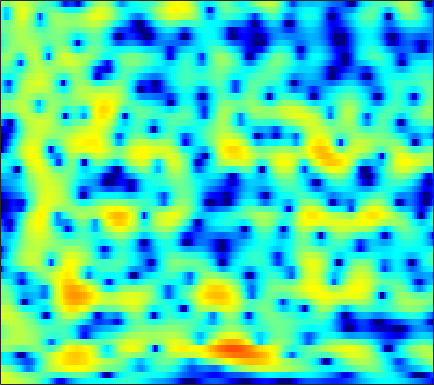

Source data for this figure (header and first rows):
3.584, 3.4673, 3.3206, 3.1747, 3.0599, 2.8959, 2.7129, 2.5612, 2.3323, 2.0678, 1.7577, 1.4927, 1.0983, 0.64589, 0.26631, -0.30016, -0.94265, -1.4806, -2.2906, -3.2191, -4.2923, -5.2163, -6.6485, -8.3521
3.625, 3.395, 3.062, 2.706, 2.424, 2.034, 1.629, 1.322, 0.9159, 0.5247, 0.1612, -0.08771, -0.3812, -0.6294, -0.7903, -0.9786, -1.151, -1.28, -1.467, -1.683, -1.936, -2.148, -2.458, -2.779
1.202, 0.8517, 0.3292, -0.2721, -0.7825, -1.567, -2.494, -3.304, -4.561, -6.052, -7.771, -9.12, -10.54, -10.62, -9.646, -7.705, -5.736, -4.405, -2.877, -1.588, -0.4917, 0.2192, 1.044, 1.75
-5.574, -5.413, -5.397, -5.642, -6.003, -6.691, -7.577, -8.339, -9.436, -10.54, -11.57, -12.21, -12.68, -12.3, -11.38, -9.531, -7.425, -5.87, -3.966, -2.28, -0.8069, 0.1721, 1.33, 2.341
-6.42, -5.846, -5.575, -5.859, -6.472, -7.851, -10.04, -12.49, -17.73, -29.2, -20.48, -15.5, -11.59, -8.969, -7.405, -5.677, -4.216, -3.238, -2.067, -1.013, -0.06549, 0.5933, 1.415, 2.195
0.3316, 0.3904, 0.3866, 0.267, 0.08916, -0.2403, -0.6614, -1.002, -1.368, -1.557, -1.527, -1.391, -1.1, -0.7822, -0.5538, -0.3302, -0.245, -0.2905, -0.5176, -0.9352, -1.527, -2.014, -2.546, -2.626
0.8539, 1.163, 1.504, 1.769, 1.918, 2.06, 2.136, 2.153, 2.138, 2.073, 1.972, 1.87, 1.696, 1.45, 1.205, 0.7732, 0.187, -0.3884, -1.39, -2.743, -4.567, -6.321, -9.224, -11.66
-1.148, -0.4102, 0.3894, 1.007, 1.364, 1.722, 1.967, 2.085, 2.158, 2.135, 2.031, 1.903, 1.677, 1.373, 1.091, 0.653, 0.1515, -0.2648, -0.8619, -1.491, -2.111, -2.536, -2.992, -3.268
-0.8953, -0.1799, 0.5963, 1.194, 1.536, 1.855, 2.038, 2.102, 2.095, 1.996, 1.819, 1.625, 1.3, 0.9114, 0.5852, 0.1168, -0.3788, -0.752, -1.223, -1.638, -1.974, -2.162, -2.315, -2.367
1.468, 1.779, 2.11, 2.342, 2.453, 2.517, 2.478, 2.38, 2.164, 1.865, 1.483, 1.139, 0.6063, 0.0007775, -0.5045, -1.255, -2.094, -2.756, -3.631, -4.396, -4.889, -4.994, -4.737, -4.129
3.124, 3.191, 3.21, 3.121, 2.986, 2.72, 2.359, 2.033, 1.525, 0.965, 0.3749, -0.07917, -0.7167, -1.413, -2.007, -2.959, -4.193, -5.397, -7.619, -11.04, -17.19, -22.38, -13.97, -8.506
2.396, 2.491, 2.47, 2.234, 1.892, 1.225, 0.3303, -0.4762, -1.671, -2.895, -3.945, -4.446, -4.761, -4.798, -4.78, -4.807, -4.98, -5.247, -5.766, -6.295, -6.538, -6.285, -5.198, -3.49
-0.07642, 0.3409, 0.4998, 0.2656, -0.1826, -1.194, -2.72, -4.269, -7.078, -11.35, -19.38, -26.61, -15.64, -11.08, -9.151, -7.545, -6.603, -6.143, -5.646, -5.141, -4.436, -3.721, -2.509, -1.087
-0.4885, -0.2571, -0.3081, -0.6872, -1.161, -2.041, -3.241, -4.309, -5.885, -7.419, -8.639, -9.009, -8.974, -8.528, -8.112, -7.717, -7.809, -8.214, -9.206, -10.52, -10.89, -9.528, -6.387, -3.199
-0.3694, -0.6349, -1.103, -1.795, -2.41, -3.323, -4.327, -5.126, -6.136, -6.879, -7.301, -7.343, -7.18, -6.852, -6.642, -6.568, -6.798, -7.263, -8.366, -9.853, -10.56, -9.284, -6.038, -2.809
-2.668, -3.135, -3.715, -4.396, -5.094, -6.336, -8.009, -9.665, -12.5, -15.25, -14.9, -12.86, -9.99, -7.753, -6.508, -5.29, -4.39, -3.867, -3.298, -2.722, -2.038, -1.386, -0.3142, 0.9008
-8.655, -8.277, -7.572, -7.011, -6.879, -7.195, -8.005, -8.931, -10.55, -11.88, -11.54, -10.02, -7.587, -5.543, -4.308, -2.965, -1.939, -1.347, -0.6986, -0.1652, 0.3444, 0.7359, 1.296, 1.948
-15.4, -11.89, -8.861, -6.97, -5.934, -4.96, -4.33, -3.985, -3.576, -3.145, -2.596, -2.118, -1.364, -0.6502, -0.1847, 0.3484, 0.6907, 0.8061, 0.7956, 0.5937, 0.2902, 0.0458, -0.1741, -0.07162
-7.604, -7.223, -6.169, -4.941, -4.046, -2.861, -1.811, -1.118, -0.2877, 0.4456, 1.113, 1.543, 2.005, 2.348, 2.523, 2.566, 2.367, 2.044, 1.298, 0.09736, -1.781, -3.83, -7.979, -13.36
-12.24, -10.74, -8.599, -6.537, -5.155, -3.593, -2.223, -1.31, -0.2609, 0.6279, 1.357, 1.821, 2.292, 2.609, 2.738, 2.722, 2.497, 2.172, 1.494, 0.524, -0.7637, -1.878, -3.317, -4.13
-15.87, -13.28, -10.27, -7.997, -6.544, -4.879, -3.462, -2.513, -1.387, -0.4028, 0.419, 0.9469, 1.53, 1.966, 2.174, 2.324, 2.316, 2.2, 1.919, 1.524, 1.067, 0.7144, 0.3091, 0.05396
-8.858, -8.698, -8.092, -7.199, -6.467, -5.388, -4.245, -3.407, -2.287, -1.232, -0.2511, 0.3977, 1.146, 1.746, 2.087, 2.418, 2.585, 2.612, 2.536, 2.335, 2.046, 1.773, 1.372, 0.974
-7.73, -8.101, -8.438, -8.321, -7.966, -7.131, -5.895, -4.827, -3.366, -1.951, -0.6348, 0.2535, 1.278, 2.099, 2.607, 3.101, 3.391, 3.488, 3.45, 3.225, 2.821, 2.429, 1.769, 0.9904
-9.751, -11.06, -13.19, -15.54, -16.07, -13.82, -10.47, -8.103, -5.346, -3.025, -1.1, 0.1176, 1.515, 2.643, 3.317, 3.979, 4.389, 4.517, 4.435, 4.083, 3.446, 2.79, 1.691, 0.3294
-12.31, -13.49, -15.48, -17.88, -18.44, -15.96, -11.94, -9.348, -6.373, -3.931, -1.782, -0.3847, 1.254, 2.676, 3.525, 4.404, 4.99, 5.19, 5.143, 4.709, 3.847, 2.853, 1.094, -1.333
-16.69, -16.44, -15.25, -14.27, -13.41, -11.91, -10.52, -9.271, -7.611, -5.84, -4.021, -2.51, -0.5556, 1.27, 2.454, 3.782, 4.727, 5.179, 5.44, 5.241, 4.559, 3.692, 2.008, -0.4223
-27.29, -23.09, -19.69, -16.94, -15.57, -14.37, -13.8, -13.9, -14.56, -14.84, -12.7, -9.799, -5.906, -2.759, -0.8305, 1.248, 2.754, 3.591, 4.308, 4.615, 4.539, 4.263, 3.6, 2.745
-25.12, -22.89, -19.42, -17.39, -16.05, -15.07, -14.71, -15.05, -16.31, -17.63, -15.75, -12.34, -8.153, -4.849, -2.813, -0.6508, 1.025, 2.005, 2.955, 3.587, 3.927, 4.013, 3.939, 3.698
-16.48, -15.84, -14.88, -13.8, -13.07, -12.21, -11.48, -10.95, -10.19, -9.321, -8.019, -6.838, -5.083, -3.357, -2.068, -0.5621, 0.7339, 1.545, 2.417, 3.061, 3.488, 3.668, 3.778, 3.707
-12.35, -11.91, -11.42, -10.73, -10.27, -9.574, -8.865, -8.258, -7.361, -6.354, -5.244, -4.349, -3.152, -1.92, -1.027, 0.06585, 1.044, 1.655, 2.355, 2.869, 3.215, 3.373, 3.454, 3.391
-10.22, -9.885, -9.383, -9.04, -8.734, -8.32, -7.793, -7.312, -6.533, -5.51, -4.378, -3.481, -2.264, -1.077, -0.2729, 0.7046, 1.524, 2.036, 2.562, 2.924, 3.126, 3.19, 3.132, 2.98
-8.081, -7.847, -7.758, -7.949, -8.208, -8.679, -9.056, -9.05, -8.311, -6.855, -4.968, -3.571, -1.799, -0.303, 0.6339, 1.669, 2.424, 2.852, 3.195, 3.334, 3.287, 3.134, 2.826, 2.413
-4.962, -5.07, -5.562, -6.345, -7.376, -9.521, -13.64, -20.38, -20.66, -10.46, -5.565, -3.033, -0.5227, 1.311, 2.317, 3.312, 3.912, 4.143, 4.167, 3.911, 3.388, 2.829, 1.976, 0.9294
-3.483, -3.699, -4.055, -4.367, -4.754, -5.247, -5.832, -5.861, -5.014, -3.299, -1.192, 0.3195, 2.025, 3.3, 4.028, 4.599, 4.794, 4.645, 4.153, 3.265, 2.056, 0.9332, -0.8148, -2.961
-7.042, -7.033, -6.279, -5.404, -4.578, -3.577, -2.508, -1.722, -0.5927, 0.6105, 1.824, 2.67, 3.609, 4.295, 4.633, 4.726, 4.416, 3.901, 2.762, 1.089, -1.134, -3.14, -5.994, -8.151
-23.52, -17.84, -12.86, -9.361, -7.32, -5.044, -3.038, -1.744, -0.1927, 1.202, 2.378, 3.138, 3.915, 4.454, 4.607, 4.553, 4.078, 3.454, 2.115, 0.1464, -2.784, -5.827, -12.27, -18.38
-20.37, -19.38, -16.1, -12.94, -10.62, -7.909, -5.597, -3.987, -2.059, -0.4603, 0.9058, 1.733, 2.653, 3.273, 3.539, 3.648, 3.456, 3.075, 2.331, 1.271, -0.005137, -0.9818, -2.159, -2.72
-30.27, -23.18, -18.59, -15.27, -13.18, -10.66, -8.227, -6.524, -4.458, -2.57, -0.9794, 0.02105, 1.118, 1.913, 2.375, 2.722, 2.845, 2.79, 2.563, 2.189, 1.739, 1.374, 0.9634, 0.6673
-15.6, -16.25, -16.67, -16.66, -16.23, -14.05, -11.07, -8.727, -5.951, -3.636, -1.766, -0.5837, 0.6255, 1.55, 2.061, 2.535, 2.799, 2.91, 2.903, 2.797, 2.596, 2.395, 2.096, 1.737
-9.523, -11.02, -13.73, -18.26, -23.68, -18, -11.32, -8.049, -4.824, -2.479, -0.6927, 0.3582, 1.381, 2.116, 2.473, 2.806, 2.978, 3.065, 3.089, 3.067, 2.974, 2.838, 2.537, 2.047
-3.541, -4.117, -4.795, -5.287, -5.269, -4.539, -3.264, -2.118, -0.7055, 0.5426, 1.493, 1.965, 2.352, 2.435, 2.308, 2.035, 1.726, 1.55, 1.564, 1.765, 2.038, 2.207, 2.201, 1.889
-0.1779, -0.1733, -0.1462, -0.04425, 0.1363, 0.5064, 0.9822, 1.388, 1.931, 2.342, 2.523, 2.466, 2.077, 1.198, 0.2142, -1.751, -4.3, -6.019, -5.856, -3.526, -1.329, -0.1745, 0.797, 1.176
0.05965, 0.1351, 0.2164, 0.3987, 0.5847, 0.902, 1.315, 1.605, 1.972, 2.186, 2.196, 2.037, 1.467, 0.4413, -0.7389, -2.994, -6.207, -8.724, -8.449, -5.198, -2.564, -1.223, -0.04493, 0.5374
-1.646, -1.923, -2.195, -2.22, -2.016, -1.442, -0.665, -0.0393, 0.699, 1.305, 1.702, 1.834, 1.784, 1.493, 1.108, 0.5055, -0.07651, -0.3823, -0.4736, -0.23, 0.1345, 0.4199, 0.6015, 0.5788
-4.466, -5.868, -8.043, -9.714, -9.25, -6.826, -4.264, -2.624, -0.8919, 0.4214, 1.38, 1.895, 2.388, 2.657, 2.769, 2.787, 2.73, 2.673, 2.547, 2.39, 2.169, 1.92, 1.428, 0.7176
-5.382, -7.134, -10.43, -14.01, -13.26, -9.099, -5.674, -3.775, -1.808, -0.3278, 0.8228, 1.524, 2.266, 2.821, 3.14, 3.424, 3.566, 3.586, 3.506, 3.282, 2.91, 2.484, 1.744, 0.6945
-3.421, -3.928, -4.604, -4.992, -4.962, -4.522, -3.807, -3.159, -2.265, -1.351, -0.4473, 0.2151, 1.03, 1.756, 2.189, 2.65, 2.937, 3.028, 3.023, 2.861, 2.538, 2.21, 1.633, 0.8816
-1.612, -1.775, -2.057, -2.381, -2.668, -3.105, -3.565, -3.883, -4.102, -3.848, -3.012, -2.117, -0.832, 0.3271, 1.025, 1.714, 2.118, 2.253, 2.223, 2.029, 1.732, 1.507, 1.2, 0.9494
-0.1608, -0.1182, -0.2356, -0.6136, -1.143, -2.28, -4.08, -6.183, -10.54, -14.54, -9.23, -5.535, -2.251, -0.1437, 0.9092, 1.751, 2.064, 2.011, 1.557, 0.8086, -0.03878, -0.5538, -0.8149, -0.4521
-0.4501, 0.1056, 0.5654, 0.6491, 0.4412, -0.2291, -1.382, -2.579, -4.221, -4.871, -3.577, -2.033, -0.1138, 1.278, 1.979, 2.384, 2.238, 1.738, 0.467, -1.714, -5.295, -9.556, -12.95, -6.784
-3.413, -2.083, -0.8336, -0.04287, 0.3126, 0.5266, 0.5216, 0.4597, 0.4033, 0.4891, 0.7793, 1.084, 1.533, 1.873, 1.992, 1.915, 1.508, 0.9392, -0.1604, -1.708, -3.592, -4.911, -5.46, -4.224
-4.468, -3.182, -1.819, -0.8053, -0.2324, 0.3355, 0.7324, 0.9615, 1.174, 1.344, 1.472, 1.549, 1.59, 1.553, 1.441, 1.208, 0.8448, 0.5036, -0.03637, -0.5975, -1.084, -1.349, -1.445, -1.283
-3.033, -2.298, -1.411, -0.6532, -0.1734, 0.373, 0.8191, 1.072, 1.326, 1.474, 1.516, 1.479, 1.329, 1.086, 0.8603, 0.4958, 0.1129, -0.151, -0.4652, -0.6884, -0.806, -0.8028, -0.7302, -0.5944
-1.359, -1.085, -0.701, -0.2592, 0.1078, 0.6011, 1.054, 1.341, 1.634, 1.768, 1.732, 1.573, 1.209, 0.6594, 0.1631, -0.5903, -1.321, -1.782, -2.127, -2.139, -1.864, -1.534, -1.065, -0.6068
-0.5696, -0.9123, -1.115, -0.8847, -0.4257, 0.3897, 1.229, 1.794, 2.336, 2.611, 2.579, 2.339, 1.713, 0.7013, -0.3688, -2.174, -4.413, -6.142, -7.384, -6.428, -4.489, -3.159, -1.691, -0.6245
-1.926, -4.16, -7.156, -6.834, -4.458, -1.374, 0.9119, 2.116, 3.195, 3.772, 3.881, 3.687, 3.01, 1.839, 0.5791, -1.79, -5.315, -9.152, -13.61, -9.283, -5.178, -3.157, -1.355, -0.2457
-1.77, -3.858, -6.636, -6.369, -4.138, -1.203, 0.977, 2.155, 3.229, 3.804, 3.966, 3.83, 3.349, 2.538, 1.769, 0.5463, -0.7386, -1.582, -2.273, -2.343, -1.965, -1.609, -1.236, -1.071
0.4238, 0.1662, 0.03341, 0.2526, 0.6444, 1.376, 2.107, 2.591, 3.036, 3.228, 3.176, 2.966, 2.527, 1.923, 1.37, 0.6139, -0.1304, -0.6153, -1.198, -1.638, -1.989, -2.24, -2.619, -3.167
